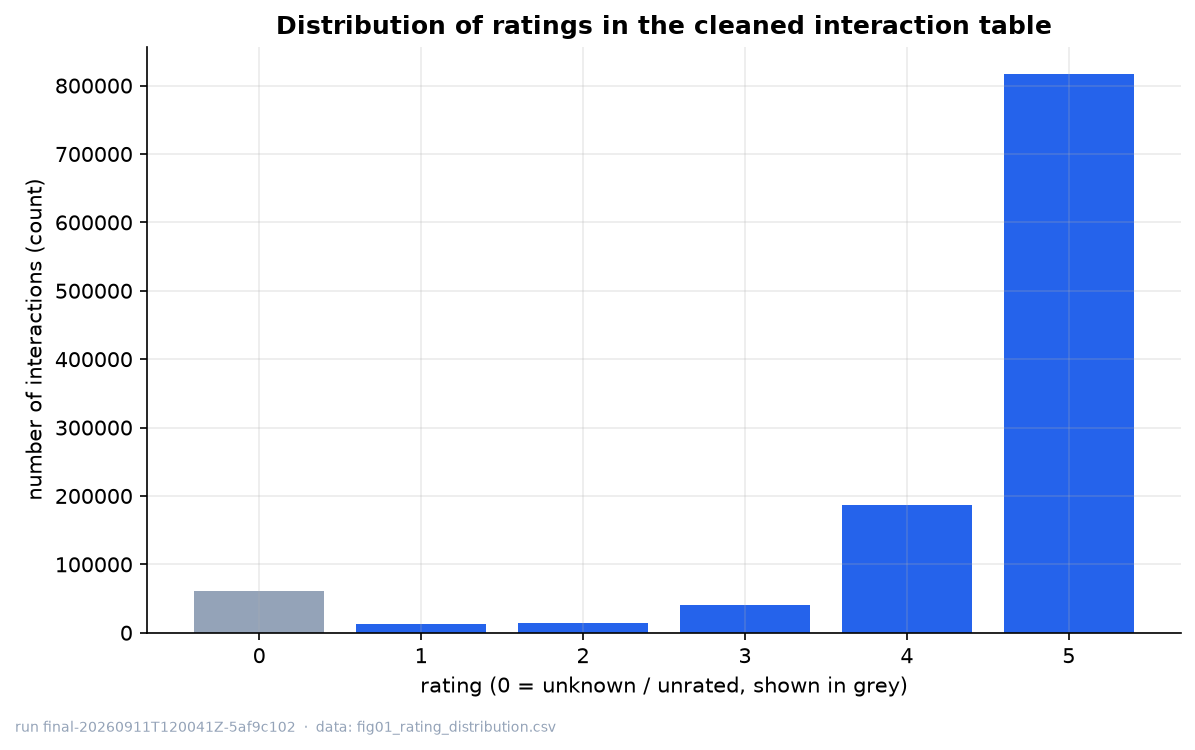

The table this chart was drawn from, first rows:
rating, n_interactions
0, 60847
1, 12818
2, 14123
3, 40855
4, 187360
5, 816364
